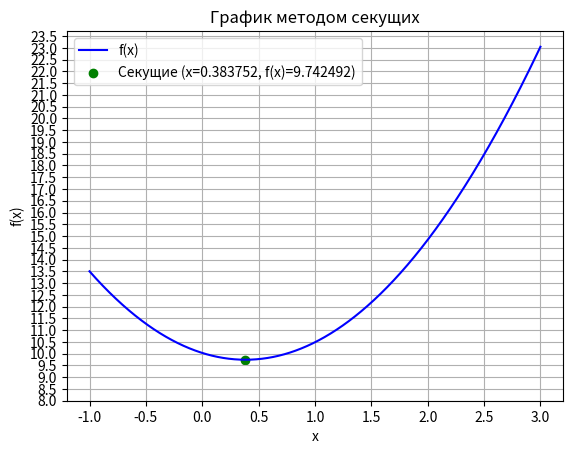

Write Python code to recreate this figure.
import numpy as np
import matplotlib.pyplot as plt


def f(x):
    return 3 * ((5 - x) ** (3 / 4)) + 2 * x ** 2


def df(x):
    return 4 * x - (9 / (4 * ((5 - x) ** (1 / 4))))


def secant_method(f, df, x0, x1, max_iter=1000):
    iteration = 0

    for _ in range(max_iter):
        iteration += 1
        print("iter =", iteration)
        f_prime_x0 = df(x0)
        print(x0, " производная ", f_prime_x0)
        f_prime_x1 = df(x1)
        print(x1, " производная ", f_prime_x1)
        print("abs = ", abs(f_prime_x1 - f_prime_x0))
        if abs(f_prime_x1 - f_prime_x0) < epsilon:
            print("Малая разница производных, возможно деление на ноль.")
            return x1, f(x1), iteration

        x2 = x1 - f_prime_x1 * (x1 - x0) / (f_prime_x1 - f_prime_x0)

        if abs(x2 - x1) < epsilon:
            return x2, f(x2), iteration

        x0, x1 = x1, x2

    print(f"Достигнуто максимальное количество итераций: {max_iter}")
    return x1, f(x1), iteration


x0 = -1
x1 = 3
epsilon = 1e-10


x_secant, f_secant, iter_secant = secant_method(f, df, x0, x1)
print("кол-во итераций:", iter_secant)

x_vals = np.linspace(x0, x1, 4000)
y_vals = [f(x) for x in x_vals]
plt.plot(x_vals, y_vals, label="f(x)", color="blue")

plt.scatter(x_secant, f_secant, color="green", label=f"Секущие (x={x_secant:.6f}, f(x)={f_secant:.6f})")

plt.title("График методом секущих")
plt.xlabel("x")
plt.ylabel("f(x)")
plt.legend()
plt.grid(True)

plt.xticks(np.arange(-1, x1 + 0.5, 0.5))
plt.yticks(np.arange(8, max(y_vals) + 0.5, 0.5))

plt.show()